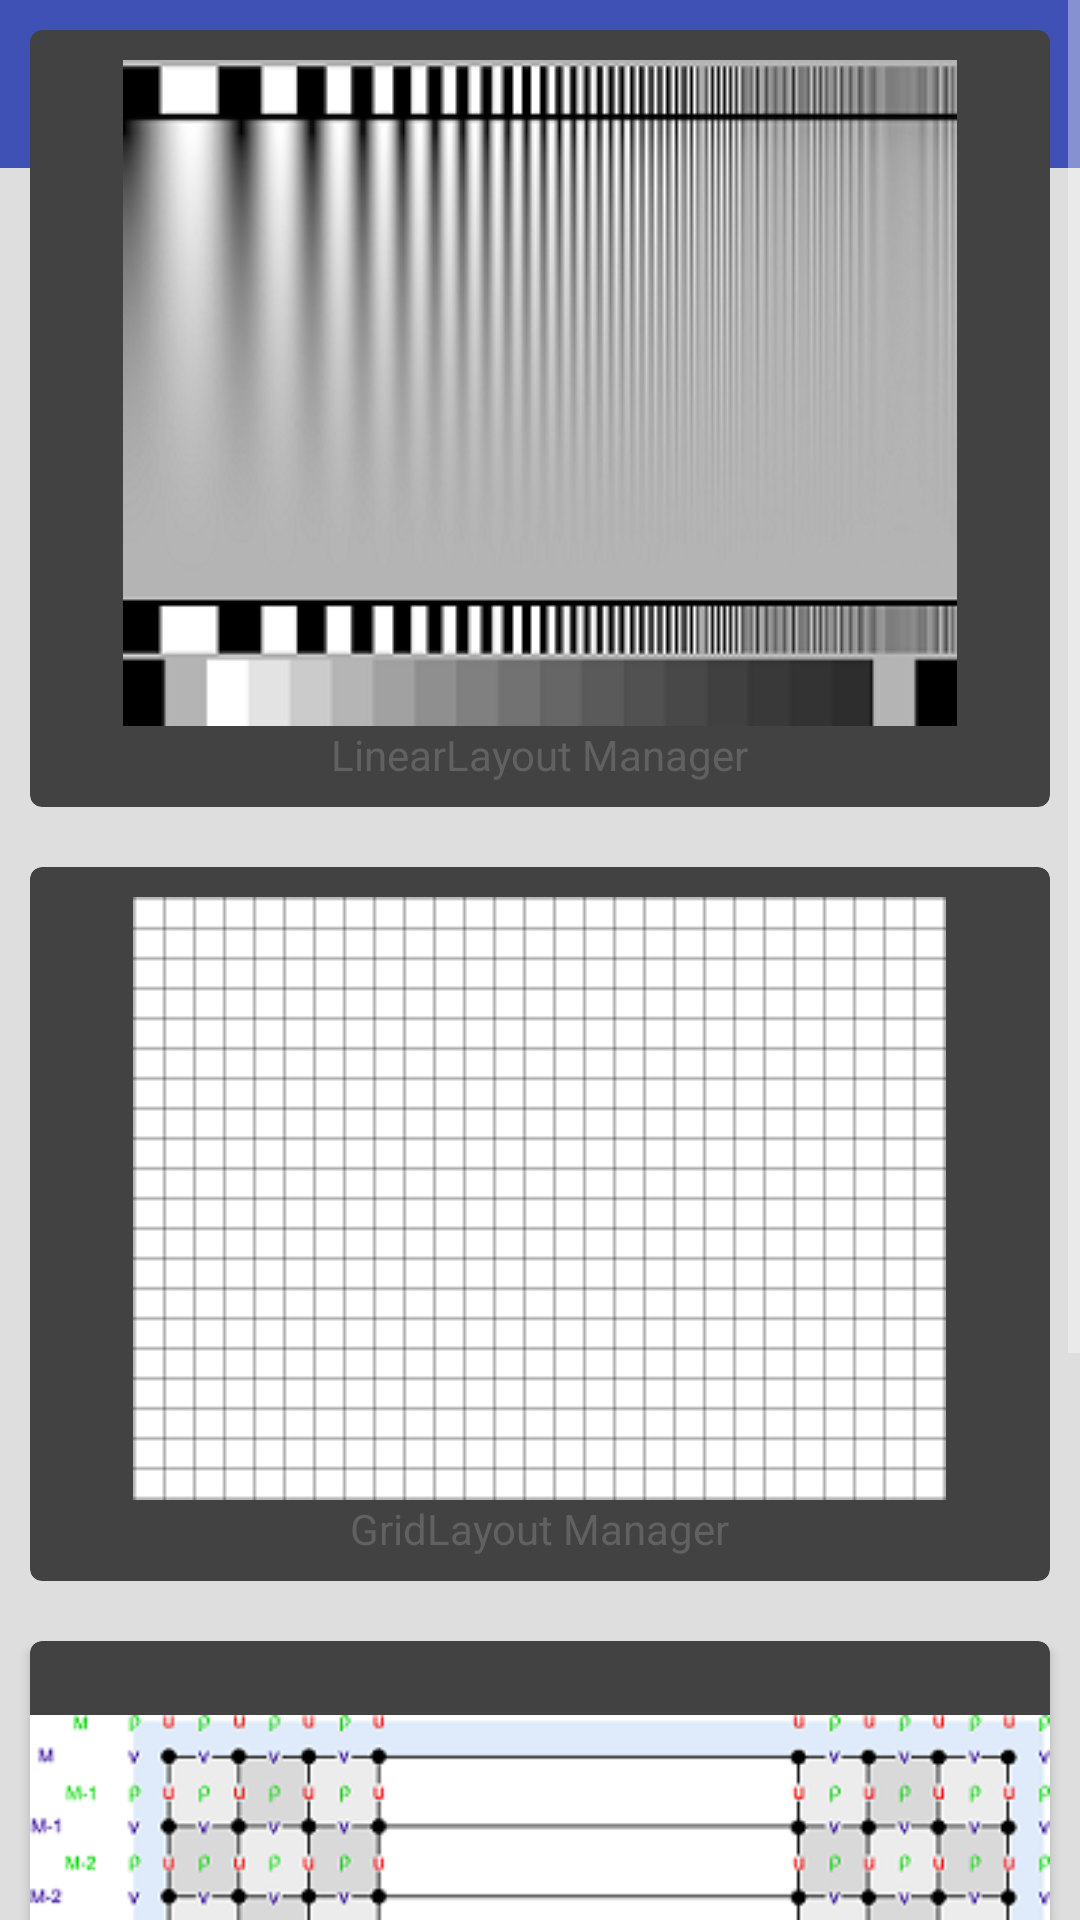

Produce the Android XML layout that renders to this screen, including the resource entries it uses.
<!-- AndroidManifest.xml: application theme AppTheme -->
<!-- res/layout/activity_main.xml -->
<RelativeLayout
    xmlns:android="http://schemas.android.com/apk/res/android"
    xmlns:card_view="http://schemas.android.com/apk/res-auto"
    xmlns:tools="http://schemas.android.com/tools"
    android:layout_width="match_parent"
    android:layout_height="match_parent"
    android:orientation="vertical">


    <include android:id="@+id/toolbar_actionbar"
        layout="@layout/toolbar_default"
        android:layout_width="match_parent"
        android:layout_height="wrap_content"/>

    <ScrollView
        android:layout_width="match_parent"
        android:layout_height="match_parent">

        <LinearLayout
            android:layout_width="match_parent"
            android:layout_height="wrap_content"
            android:orientation="vertical">

            <android.support.v7.widget.CardView
                android:id="@+id/cardLinearLayout"
                android:layout_width="match_parent"
                android:layout_height="wrap_content"
                android:layout_margin="10dp"
                card_view:cardCornerRadius="4dp">

                <LinearLayout
                    android:orientation="vertical"
                    android:layout_width="match_parent"
                    android:layout_height="match_parent">

                    <ImageView
                        android:layout_gravity="center_vertical|center_horizontal"
                        android:src="@drawable/linear"
                        android:layout_marginTop="10dp"
                        android:layout_width="wrap_content"
                        android:layout_height="wrap_content"
                        android:id="@+id/img_linear"
                        android:contentDescription="null" />

                    <TextView
                        android:text="LinearLayout Manager"
                        android:textColor="@color/dark_grey"
                        android:layout_gravity="center"
                        android:layout_width="wrap_content"
                        android:layout_height="wrap_content"
                        android:layout_marginBottom="8dp"
                        android:id="@+id/txt_linear"
                        tools:ignore="HardcodedText" />

                </LinearLayout>
            </android.support.v7.widget.CardView>
            <android.support.v7.widget.CardView
                android:id="@+id/cardGridLayout"
                android:layout_width="match_parent"
                android:layout_height="wrap_content"
                android:layout_margin="10dp"
                card_view:cardCornerRadius="4dp" >

                <LinearLayout
                    android:orientation="vertical"
                    android:layout_width="match_parent"
                    android:layout_height="match_parent">

                    <ImageView
                        android:layout_gravity="center_vertical|center_horizontal"
                        android:src="@drawable/grid"
                        android:layout_marginTop="10dp"
                        android:layout_width="wrap_content"
                        android:layout_height="wrap_content"
                        android:id="@+id/img_grid"/>

                    <TextView
                        android:text="GridLayout Manager"
                        android:textColor="@color/dark_grey"
                        android:layout_gravity="center"
                        android:layout_width="wrap_content"
                        android:layout_height="wrap_content"
                        android:id="@+id/txt_grid"
                        android:layout_marginBottom="8dp"
                        tools:ignore="HardcodedText" />

                </LinearLayout>
            </android.support.v7.widget.CardView>
            <android.support.v7.widget.CardView
                android:id="@+id/cardStaggeredGridLayout"
                android:layout_width="match_parent"
                android:layout_height="wrap_content"
                android:layout_margin="10dp"
                card_view:cardCornerRadius="4dp">

                <LinearLayout
                    android:orientation="vertical"
                    android:layout_width="match_parent"
                    android:layout_height="match_parent">

                    <ImageView
                        android:layout_gravity="center_vertical|center_horizontal"
                        android:src="@drawable/staggered_grid"
                        android:layout_width="wrap_content"
                        android:layout_marginTop="10dp"
                        android:layout_height="wrap_content"
                        android:id="@+id/img_staggered"/>

                    <TextView
                        android:text="StaggeredGridLayout Manager"
                        android:textColor="@color/dark_grey"
                        android:layout_gravity="center"
                        android:layout_width="wrap_content"
                        android:layout_height="wrap_content"
                        android:id="@+id/txt_staggered"
                        android:layout_marginBottom="8dp"
                        tools:ignore="HardcodedText" />

                </LinearLayout>



            </android.support.v7.widget.CardView>

        </LinearLayout>



    </ScrollView>





</RelativeLayout>
<!-- res/layout/toolbar_default.xml (included above) -->
<?xml version="1.0" encoding="utf-8"?>
<android.support.v7.widget.Toolbar
    style="@style/ToolBarStyle"
    xmlns:android="http://schemas.android.com/apk/res/android"
    android:layout_width="match_parent"
    android:layout_height="wrap_content"
    android:background="@color/primaryColor"
    android:minHeight="56dp" />
<!-- resources referenced by this layout -->
<resources>
  <color name="dark_grey"> #616161</color>
  <color name="primaryColor">#3F51B5</color>
  <!-- drawable grid: png bitmap (drawable, 3978 bytes) -->
  <!-- drawable linear: png bitmap (drawable, 27491 bytes) -->
  <!-- drawable staggered_grid: png bitmap (drawable, 52032 bytes) -->
  <style name="ToolBarStyle" parent="">
          <item name="popupTheme">@style/ThemeOverlay.AppCompat.Light</item>
          <item name="theme">@style/ThemeOverlay.AppCompat.Dark.ActionBar</item>
      </style>
  <style name="AppTheme" parent="Theme.AppCompat.NoActionBar">
          
  
          <item name="colorPrimary">@color/primaryColor</item>
          <item name="colorPrimaryDark">@color/primaryDarkColor</item>
          <item name="colorAccent">@color/accentColor</item>
  
          <item name="android:windowBackground">@color/windowBackground</item>
      </style>
  <color name="primaryDarkColor">#3F51B5</color>
  <color name="accentColor">#3F51B5</color>
  <color name="windowBackground">#DEDEDE</color>
</resources>
